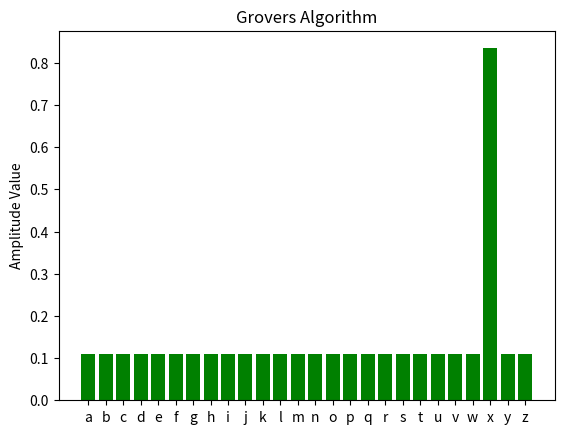

Write Python code to recreate this figure.

import matplotlib.pyplot as plot
import numpy as nump
import string
import hashlib
from math import sqrt, pi
from collections import OrderedDict
from statistics import mean

def RenderGraph(amplitude_value, n):
    y_position = nump.arange(n)
    plot.bar(y_position, amplitude_value.values(), align='center', color='g')
    plot.xticks(y_position, amplitude_value.keys())
    plot.ylabel('Amplitude Value')
    plot.title('Grovers Algorithm')
    plot.show()
    
def ApplyOracleFunction(xvalue):
    return hashlib.sha256(bytes(xvalue, 'utf-8')).hexdigest()

def ApplyGroverAlgorithm(target, objects, nvalue, rounds):
    y_pos = nump.arange(nvalue)
    amplitude = OrderedDict.fromkeys(objects, 1/sqrt(nvalue))

    for i in range(0, rounds, 2):
        for k, v in amplitude.items():
            if ApplyOracleFunction(k) == target:
                amplitude[k] = v * -1

        average = mean(amplitude.values())
        for k, v in amplitude.items():
            if ApplyOracleFunction(k) == target:
                amplitude[k] = (2 * average) + abs(v)
                continue
            amplitude[k] = v-(2*(v-average))
    return amplitude

target_algorithm = '9'
objects_grover = ('14', '5', '13', '7','9','11','97')
number = len(objects_grover)
amplitude_grover = OrderedDict.fromkeys(objects_grover, 1/sqrt(number))

amplitude_grover[target_algorithm] = amplitude_grover[target_algorithm] * -1
print(amplitude_grover)
average_grover = mean(amplitude_grover.values())
print("Mean is {}".format(average_grover))
for k, v in amplitude_grover.items():
    if k == target_algorithm:
        amplitude_grover[k] = (2 * average_grover) + abs(v)
        continue
    amplitude_grover[k] = v-(2*(v-average_grover))
print(amplitude_grover)

needle_value = "2d711642b726b04401627ca9fbac32f5c8530fb1903cc4db02258717921a4881"
haystack_value = string.ascii_lowercase
num = len(haystack_value)
num_rounds = int((pi / 4) * sqrt(num))
print("number of rounds are {}".format(num_rounds))
RenderGraph(ApplyGroverAlgorithm(needle_value, haystack_value, num, num_rounds), num)
